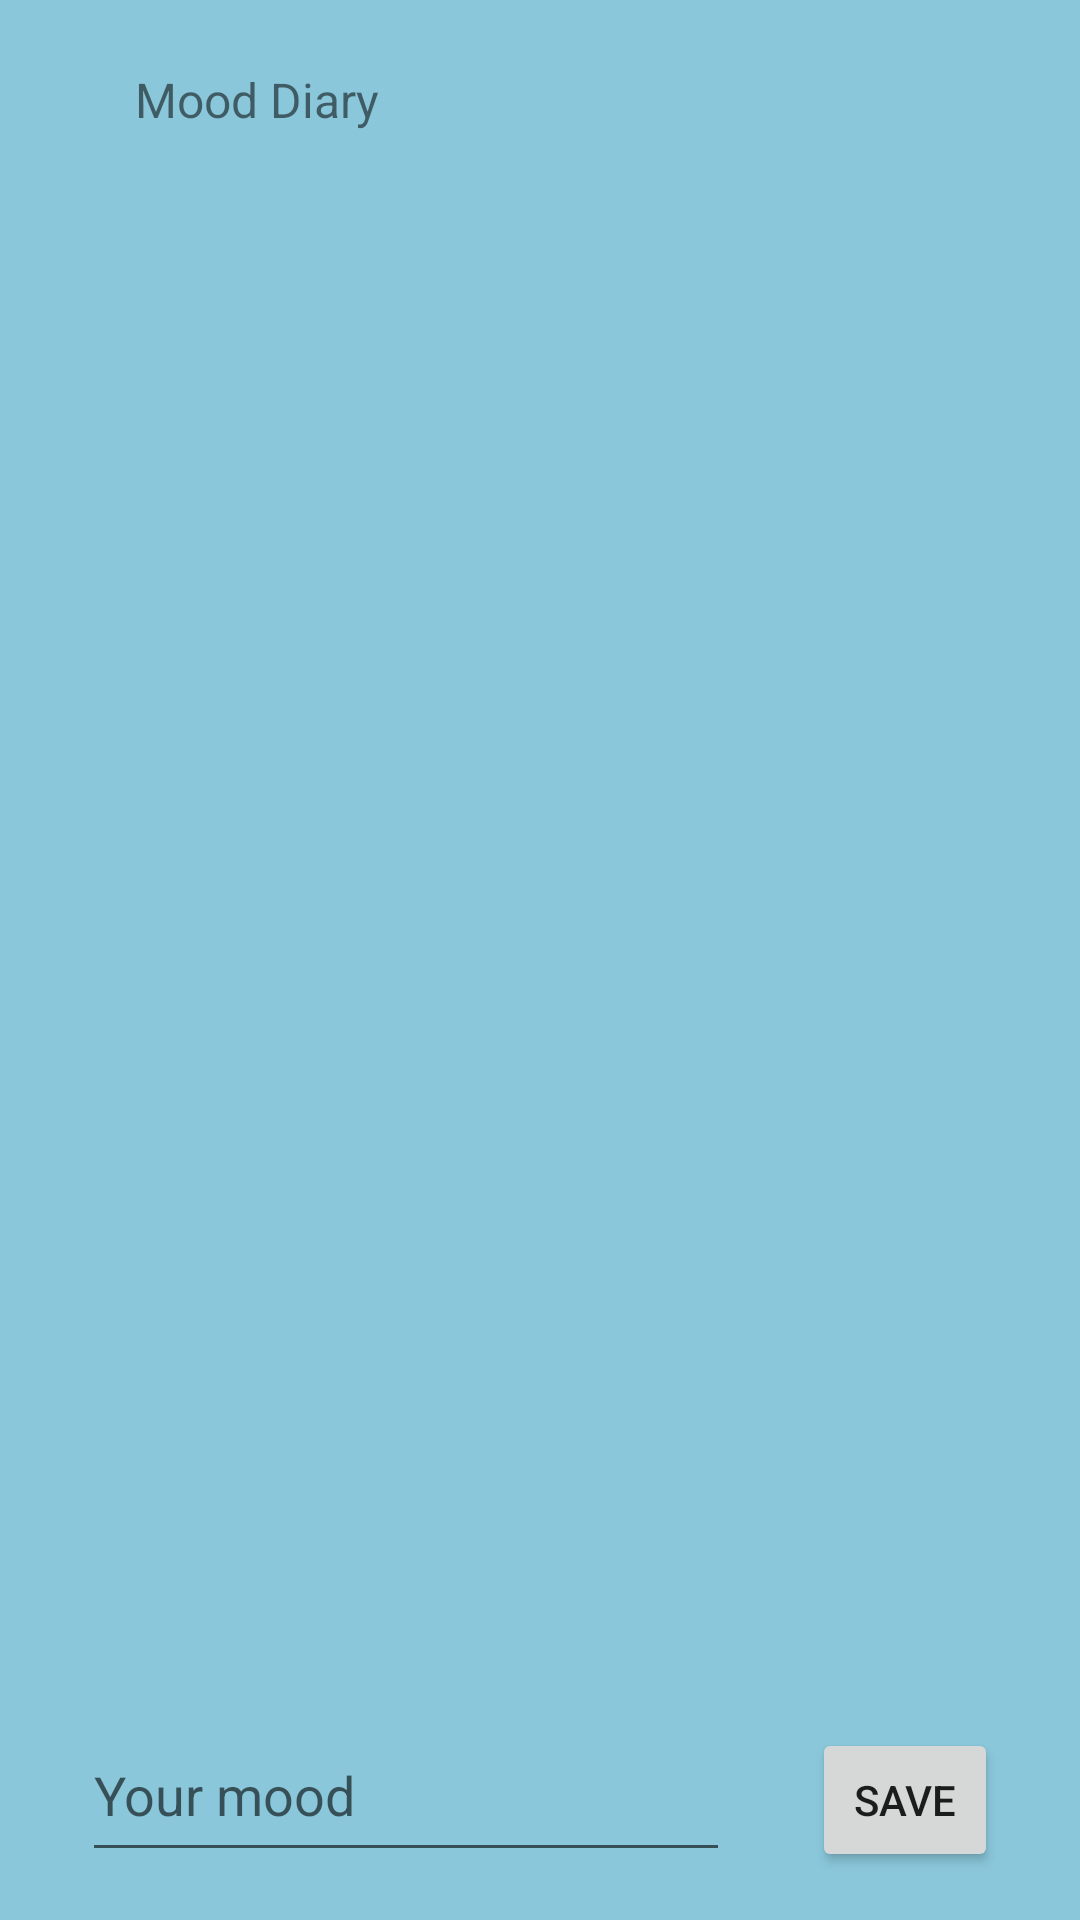

Write the Android layout XML for this screen, with the resource values it uses.
<!-- AndroidManifest.xml: application theme Theme.Steppsapp -->
<!-- res/layout/activity_diary.xml -->
<?xml version="1.0" encoding="utf-8"?>
<androidx.constraintlayout.widget.ConstraintLayout xmlns:android="http://schemas.android.com/apk/res/android"
    xmlns:app="http://schemas.android.com/apk/res-auto"
    xmlns:tools="http://schemas.android.com/tools"
    android:layout_width="match_parent"
    android:layout_height="match_parent"
    android:background="#8AC7DB"
    tools:context=".DiaryActivity">

    <EditText
        android:id="@+id/moodTextMultiLine"
        android:layout_width="216dp"
        android:layout_height="48dp"
        android:layout_marginStart="16dp"
        android:layout_marginEnd="16dp"
        android:layout_marginBottom="16dp"
        android:ems="10"
        android:gravity="start|top"
        android:hint="Your mood"
        android:inputType="textMultiLine"
        app:layout_constraintBottom_toBottomOf="parent"
        app:layout_constraintEnd_toStartOf="@+id/buttonSaveDiary"
        app:layout_constraintHorizontal_bias="0.5"
        app:layout_constraintStart_toStartOf="parent" />

    <TextView
        android:id="@+id/textView2"
        android:layout_width="wrap_content"
        android:layout_height="wrap_content"
        android:text="Mood Diary"
        android:textSize="16sp"
        app:layout_constraintBottom_toTopOf="@+id/moodTextMultiLine"
        app:layout_constraintStart_toStartOf="@+id/guideline2"
        app:layout_constraintTop_toTopOf="parent"
        app:layout_constraintVertical_bias="0.04000002" />

    <androidx.constraintlayout.widget.Guideline
        android:id="@+id/guideline2"
        android:layout_width="wrap_content"
        android:layout_height="wrap_content"
        android:orientation="vertical"
        app:layout_constraintGuide_begin="45dp" />

    <Button
        android:id="@+id/buttonSaveDiary"
        android:layout_width="62dp"
        android:layout_height="48dp"
        android:layout_marginEnd="16dp"
        android:layout_marginBottom="16dp"
        android:onClick="onClick"
        android:text="Save"
        app:layout_constraintBottom_toBottomOf="parent"
        app:layout_constraintEnd_toEndOf="parent"
        app:layout_constraintHorizontal_bias="0.5"
        app:layout_constraintStart_toEndOf="@+id/moodTextMultiLine"
        app:layout_constraintTop_toTopOf="parent"
        app:layout_constraintVertical_bias="1.0" />

    <ListView
        android:id="@+id/listViewMoods"
        android:layout_width="316dp"
        android:layout_height="280dp"
        app:layout_constraintBottom_toTopOf="@+id/moodTextMultiLine"
        app:layout_constraintEnd_toEndOf="parent"
        app:layout_constraintHorizontal_bias="0.536"
        app:layout_constraintStart_toStartOf="parent"
        app:layout_constraintTop_toTopOf="parent"
        app:layout_constraintVertical_bias="0.45" />
</androidx.constraintlayout.widget.ConstraintLayout>
<!-- resources referenced by this layout -->
<resources>
  <style name="Theme.Steppsapp" parent="Theme.AppCompat.Light.DarkActionBar">
          
          <item name="colorPrimary">@color/purple_500</item>
          <item name="colorPrimaryDark">@color/purple_700</item>
          <item name="colorAccent">@color/teal_200</item>
          
      </style>
  <color name="purple_500">#FF6200EE</color>
  <color name="purple_700">#FF3700B3</color>
  <color name="teal_200">#FF03DAC5</color>
</resources>
